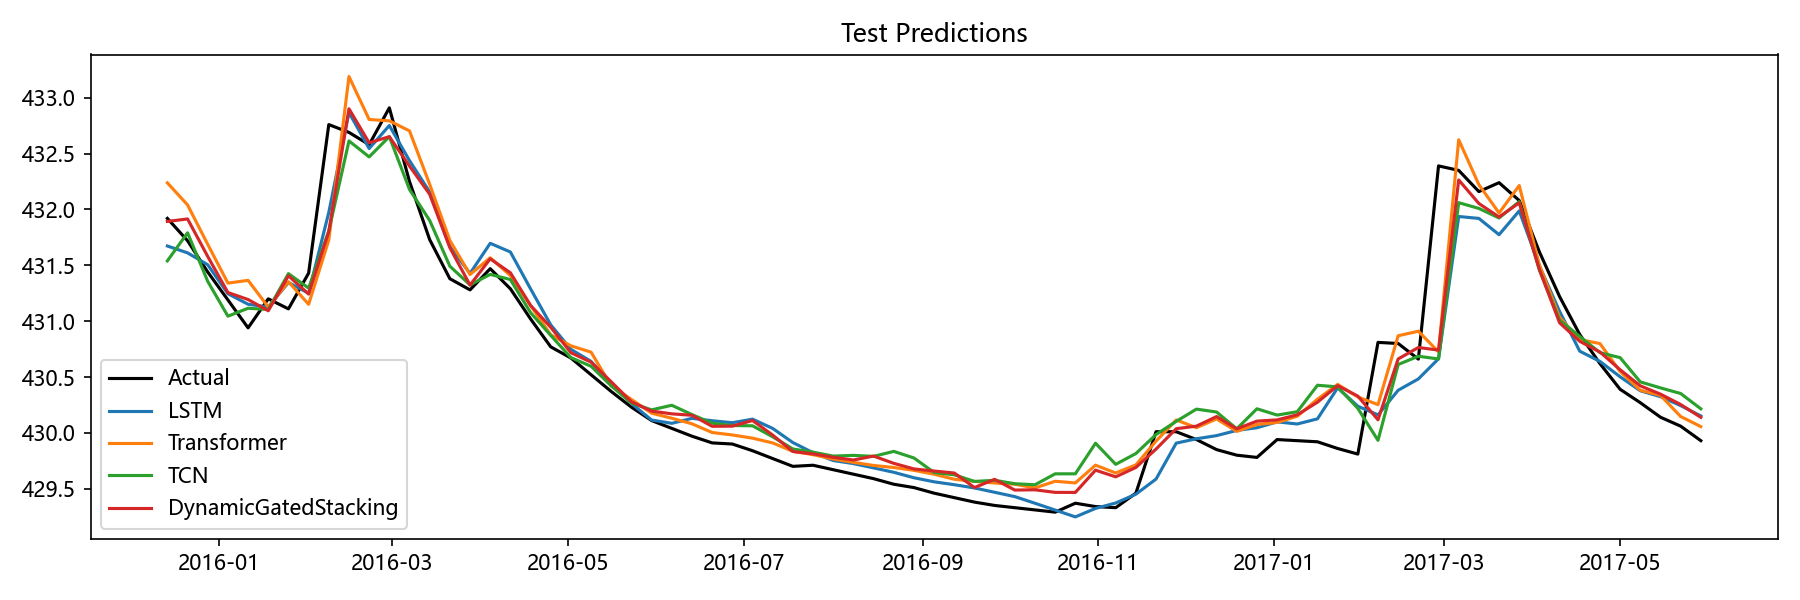

The table this chart was drawn from, first rows:
Date, Actual, LSTM, Transformer, TCN, Aquifer, DynamicGatedStacking
2015-12-14, 431.9, 431.7, 432.2, 431.5, 岩溶水5, 431.9
2015-12-21, 431.7, 431.6, 432, 431.8, 岩溶水5, 431.9
2015-12-28, 431.4, 431.5, 431.7, 431.4, 岩溶水5, 431.6
2016-01-04, 431.2, 431.2, 431.3, 431, 岩溶水5, 431.3
2016-01-11, 430.9, 431.2, 431.4, 431.1, 岩溶水5, 431.2
2016-01-18, 431.2, 431.1, 431.1, 431.1, 岩溶水5, 431.1
2016-01-25, 431.1, 431.3, 431.4, 431.4, 岩溶水5, 431.4
2016-02-01, 431.4, 431.2, 431.2, 431.3, 岩溶水5, 431.2
2016-02-08, 432.8, 432, 431.7, 431.8, 岩溶水5, 431.8
2016-02-15, 432.7, 432.9, 433.2, 432.6, 岩溶水5, 432.9
2016-02-22, 432.6, 432.5, 432.8, 432.5, 岩溶水5, 432.6
2016-02-29, 432.9, 432.8, 432.8, 432.7, 岩溶水5, 432.7
2016-03-07, 432.2, 432.4, 432.7, 432.2, 岩溶水5, 432.4
2016-03-14, 431.7, 432.2, 432.2, 431.9, 岩溶水5, 432.1
2016-03-21, 431.4, 431.7, 431.7, 431.5, 岩溶水5, 431.7
2016-03-28, 431.3, 431.4, 431.4, 431.3, 岩溶水5, 431.3
2016-04-04, 431.5, 431.7, 431.6, 431.4, 岩溶水5, 431.6
2016-04-11, 431.3, 431.6, 431.4, 431.4, 岩溶水5, 431.4
2016-04-18, 431, 431.3, 431.1, 431.1, 岩溶水5, 431.1
2016-04-25, 430.8, 431, 430.9, 430.9, 岩溶水5, 430.9
2016-05-02, 430.7, 430.7, 430.8, 430.7, 岩溶水5, 430.7
2016-05-09, 430.5, 430.6, 430.7, 430.6, 岩溶水5, 430.6
2016-05-16, 430.4, 430.4, 430.4, 430.4, 岩溶水5, 430.5
2016-05-23, 430.2, 430.3, 430.3, 430.3, 岩溶水5, 430.3
2016-05-30, 430.1, 430.1, 430.2, 430.2, 岩溶水5, 430.2
2016-06-06, 430, 430.1, 430.1, 430.2, 岩溶水5, 430.2
2016-06-13, 430, 430.1, 430.1, 430.2, 岩溶水5, 430.2
2016-06-20, 429.9, 430.1, 430, 430.1, 岩溶水5, 430.1
2016-06-27, 429.9, 430.1, 430, 430.1, 岩溶水5, 430.1
2016-07-04, 429.8, 430.1, 430, 430.1, 岩溶水5, 430.1
2016-07-11, 429.8, 430, 429.9, 430, 岩溶水5, 430
2016-07-18, 429.7, 429.9, 429.8, 429.9, 岩溶水5, 429.8
2016-07-25, 429.7, 429.8, 429.8, 429.8, 岩溶水5, 429.8
2016-08-01, 429.7, 429.8, 429.8, 429.8, 岩溶水5, 429.8
2016-08-08, 429.6, 429.7, 429.7, 429.8, 岩溶水5, 429.8
2016-08-15, 429.6, 429.7, 429.7, 429.8, 岩溶水5, 429.8
2016-08-22, 429.5, 429.6, 429.7, 429.8, 岩溶水5, 429.7
2016-08-29, 429.5, 429.6, 429.7, 429.8, 岩溶水5, 429.7
2016-09-05, 429.5, 429.6, 429.6, 429.6, 岩溶水5, 429.7
2016-09-12, 429.4, 429.5, 429.6, 429.6, 岩溶水5, 429.6
2016-09-19, 429.4, 429.5, 429.6, 429.6, 岩溶水5, 429.5
2016-09-26, 429.4, 429.5, 429.6, 429.6, 岩溶水5, 429.6
2016-10-03, 429.3, 429.4, 429.5, 429.5, 岩溶水5, 429.5
2016-10-10, 429.3, 429.4, 429.5, 429.5, 岩溶水5, 429.5
2016-10-17, 429.3, 429.3, 429.6, 429.6, 岩溶水5, 429.5
2016-10-24, 429.4, 429.2, 429.6, 429.6, 岩溶水5, 429.5
2016-10-31, 429.3, 429.3, 429.7, 429.9, 岩溶水5, 429.7
2016-11-07, 429.3, 429.4, 429.6, 429.7, 岩溶水5, 429.6
2016-11-14, 429.5, 429.5, 429.7, 429.8, 岩溶水5, 429.7
2016-11-21, 430, 429.6, 429.9, 430, 岩溶水5, 429.9
2016-11-28, 430, 429.9, 430.1, 430.1, 岩溶水5, 430
2016-12-05, 429.9, 429.9, 430, 430.2, 岩溶水5, 430.1
2016-12-12, 429.9, 430, 430.1, 430.2, 岩溶水5, 430.1
2016-12-19, 429.8, 430, 430, 430, 岩溶水5, 430
2016-12-26, 429.8, 430, 430.1, 430.2, 岩溶水5, 430.1
2017-01-02, 429.9, 430.1, 430.1, 430.2, 岩溶水5, 430.1
2017-01-09, 429.9, 430.1, 430.1, 430.2, 岩溶水5, 430.2
2017-01-16, 429.9, 430.1, 430.3, 430.4, 岩溶水5, 430.3
2017-01-23, 429.9, 430.4, 430.4, 430.4, 岩溶水5, 430.4
2017-01-30, 429.8, 430.2, 430.3, 430.2, 岩溶水5, 430.3
... 17 more rows
